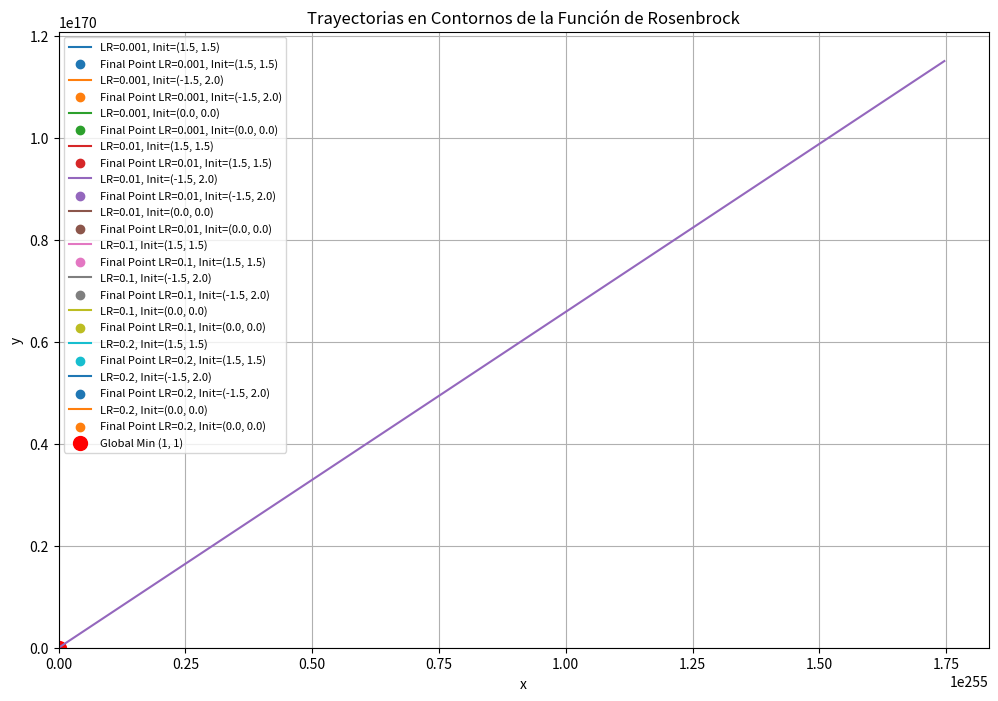
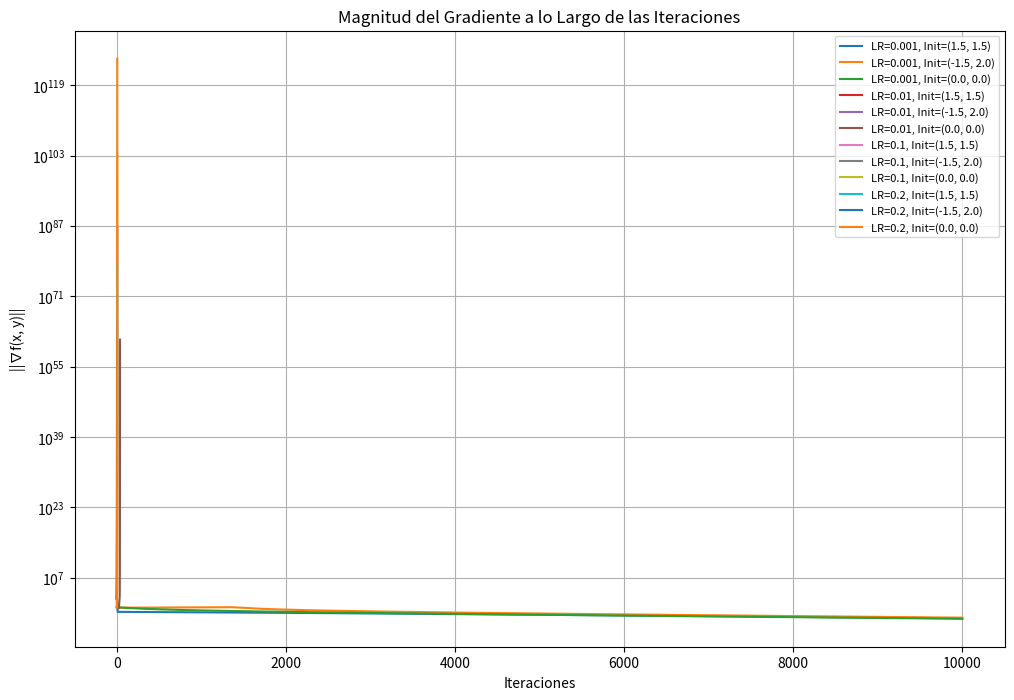

These figures' Python source, in order:
import numpy as np
import matplotlib.pyplot as plt

# Definición de la función de Rosenbrock y su gradiente
def rosenbrock(x, y, a=1, b=100):
    return (a - x)**2 + b * (y - x**2)**2

def grad_rosenbrock(x, y, a=1, b=100):
    df_dx = -2 * (a - x) - 4 * b * x * (y - x**2)
    df_dy = 2 * b * (y - x**2)
    return np.array([df_dx, df_dy])

# Implementación del algoritmo de gradiente descendente
def gradient_descent(initial_point, learning_rate, tol=1e-6, max_iter=10000, a=1, b=100):
    x, y = initial_point
    trajectory = [(x, y)]
    grad_norms = []
    values = []
    
    for _ in range(max_iter):
        grad = grad_rosenbrock(x, y, a, b)
        grad_norms.append(np.linalg.norm(grad))
        values.append(rosenbrock(x, y, a, b))
        
        if np.linalg.norm(grad) < tol:  # Criterio de convergencia
            break
        x, y = np.array([x, y]) - learning_rate * grad
        trajectory.append((x, y))
    
    return np.array(trajectory), values, grad_norms

# Configuración para análisis de tasas de aprendizaje y condiciones iniciales
learning_rates = [0.001, 0.01, 0.1, 0.2]
initial_points = [(1.5, 1.5), (-1.5, 2.0), (0.0, 0.0)]
tol = 1e-6
max_iter = 10000

# Visualización de trayectorias en contornos de la función
x_range = np.linspace(-2, 2, 400)
y_range = np.linspace(-1, 3, 400)
X, Y = np.meshgrid(x_range, y_range)
Z = rosenbrock(X, Y)

plt.figure(figsize=(12, 8))
plt.contour(X, Y, Z, levels=np.logspace(-1, 3, 20), cmap='viridis')

for lr in learning_rates:
    for initial_point in initial_points:
        trajectory, _, _ = gradient_descent(initial_point, lr, tol, max_iter)
        plt.plot(trajectory[:, 0], trajectory[:, 1], label=f"LR={lr}, Init={initial_point}")
        plt.scatter(*trajectory[-1], label=f"Final Point LR={lr}, Init={initial_point}")

plt.scatter(1, 1, color="red", label="Global Min (1, 1)", s=100)
plt.title("Trayectorias en Contornos de la Función de Rosenbrock")
plt.xlabel("x")
plt.ylabel("y")
plt.legend(loc="best", fontsize=8)
plt.grid()
plt.show()

# Evolución del valor de la función objetivo
plt.figure(figsize=(12, 8))
for lr in learning_rates:
    for initial_point in initial_points:
        _, values, _ = gradient_descent(initial_point, lr, tol, max_iter)
        plt.plot(values, label=f"LR={lr}, Init={initial_point}")

plt.title("Evolución del Valor de la Función Objetivo")
plt.xlabel("Iteraciones")
plt.ylabel("f(x, y)")
plt.yscale("log")  # Escala logarítmica para visualizar mejor
plt.legend(loc="best", fontsize=8)
plt.grid()
plt.show()

# Magnitud del gradiente a lo largo de las iteraciones
plt.figure(figsize=(12, 8))
for lr in learning_rates:
    for initial_point in initial_points:
        _, _, grad_norms = gradient_descent(initial_point, lr, tol, max_iter)
        plt.plot(grad_norms, label=f"LR={lr}, Init={initial_point}")

plt.title("Magnitud del Gradiente a lo Largo de las Iteraciones")
plt.xlabel("Iteraciones")
plt.ylabel("||∇f(x, y)||")
plt.yscale("log")  # Escala logarítmica para visualizar mejor
plt.legend(loc="best", fontsize=8)
plt.grid()
plt.show()


#Carru daleeee
